Run: headless pygame with SDL's dummy video driver; simulated clock (each Clock.tick advances the game by its frame time, no real sleeping); random seed 0; keys injected as events and as key.get_pressed() state; mouse plan: one left click at the window centre at the start of phase 2, then a move to the lower-right quarter at the start of phase 3.
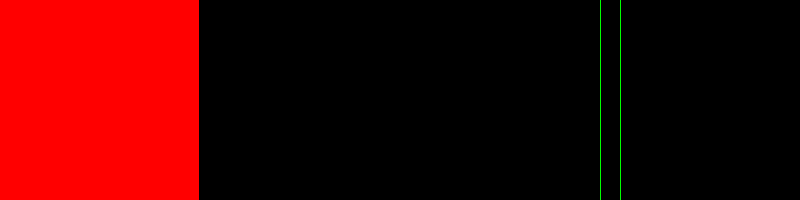
Frame 1 of 4 · flips 1–60 · no input
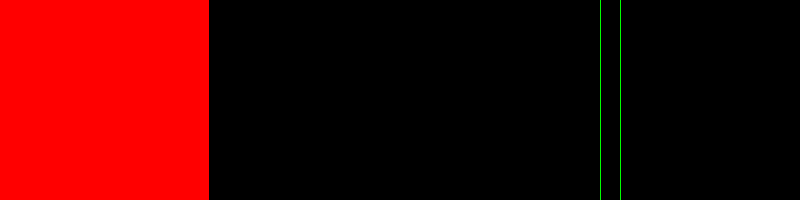
Frame 2 of 4 · flips 61–180 · clicked the window centre · tapped SPACE, RETURN · held RIGHT (→), D
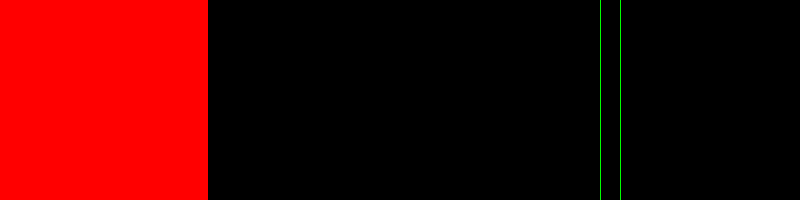
Frame 3 of 4 · flips 181–300 · moved the mouse to the lower-right quarter · held DOWN (↓), S
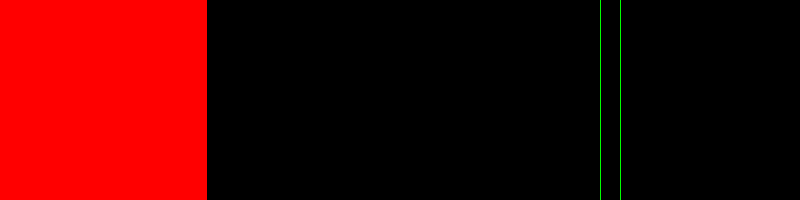
Frame 4 of 4 · flips 301–420 · held LEFT (←), A, UP (↑), W

The pygame program that drew these frames:

import pygame as pg

pg.init()

font = pg.font.SysFont(None, 74)

screen = pg.display.set_mode((800, 200))
prog = 200
count = 0

while True:
    screen.fill((0, 0, 0))
    for event in pg.event.get():
        if event.type == pg.QUIT:
            pg.quit()
            import sys

            sys.exit()
        if event.type == pg.MOUSEBUTTONDOWN:
            mouse_x, mouse_y = event.pos
            if mouse_x < 400:
                prog -= 10
            else:
                prog += 10
    prog -= 0.005
    if prog <= 0 or prog > 620:
        import sys
        from time import sleep
        text = font.render(f"count:{int(count)}", True, (255, 0, 0))
        screen.fill((0, 0, 0))
        screen.blit(text, (0, 0))
        pg.display.flip()
        sleep(5)
        pg.quit()
        sys.exit()
    if prog > 600:
        count += 0.001
    pg.draw.rect(screen, (255, 0, 0), (0, 0, prog, 200))
    pg.draw.line(screen, (0, 255, 0), [600, 0], [600, 200], 1)
    pg.draw.line(screen, (0, 255, 0), [620, 0], [620, 200], 1)
    pg.display.flip()
